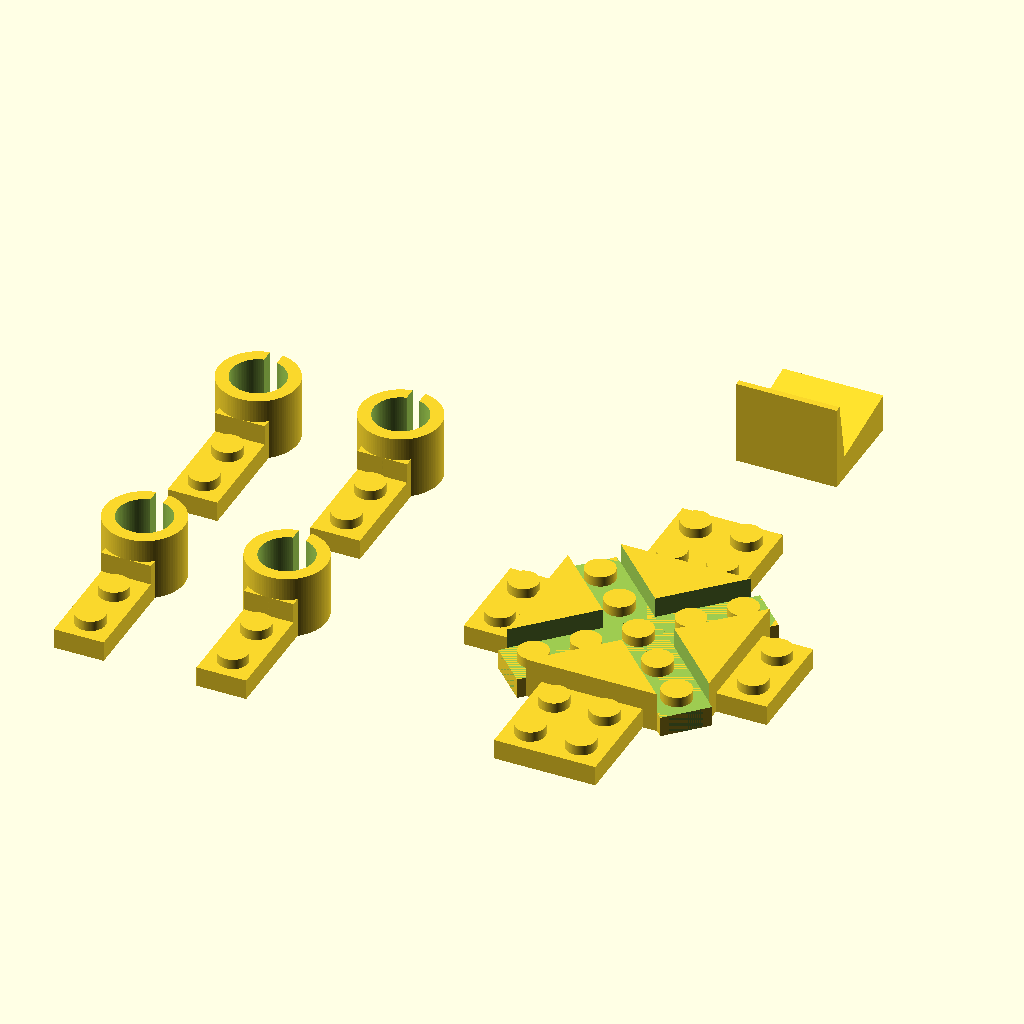
Cell 1: the model at its default parameters.
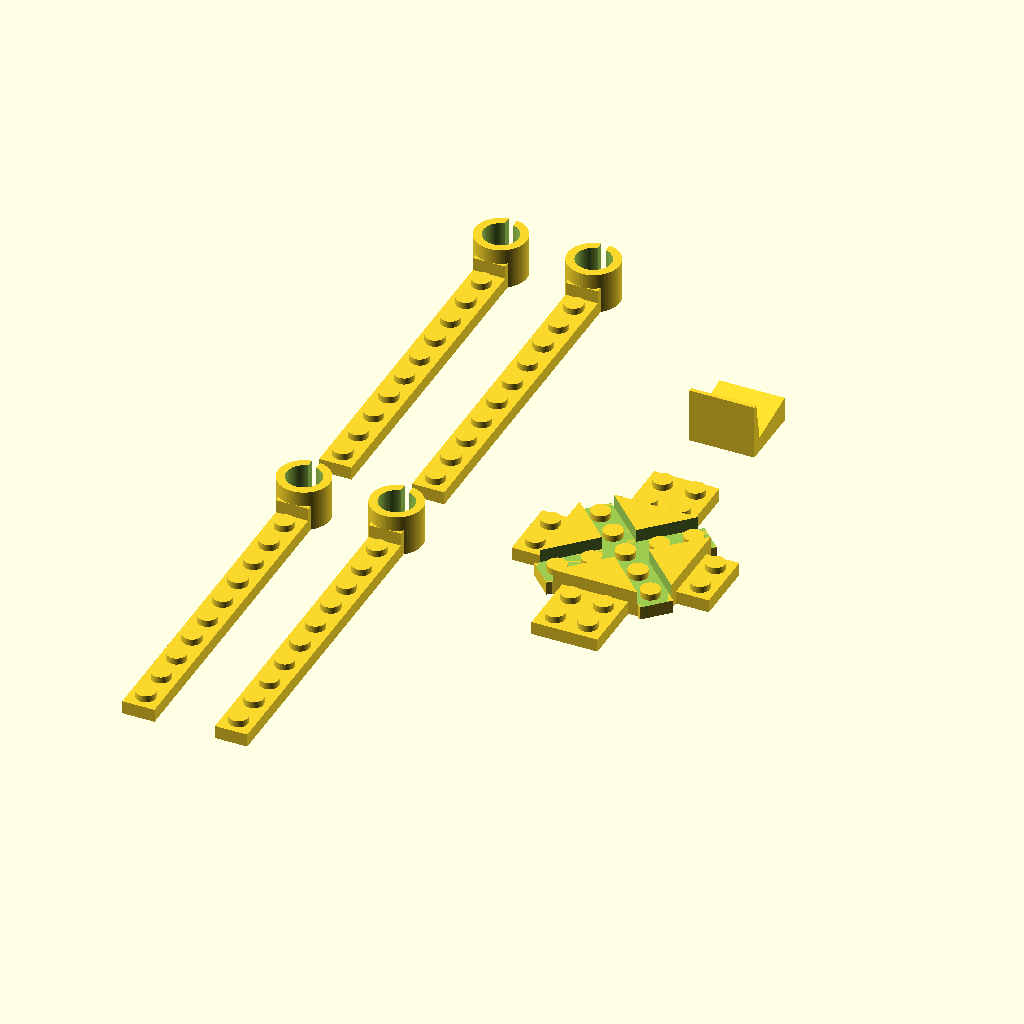
Cell 2: the same model with mount_arm_length = 10.
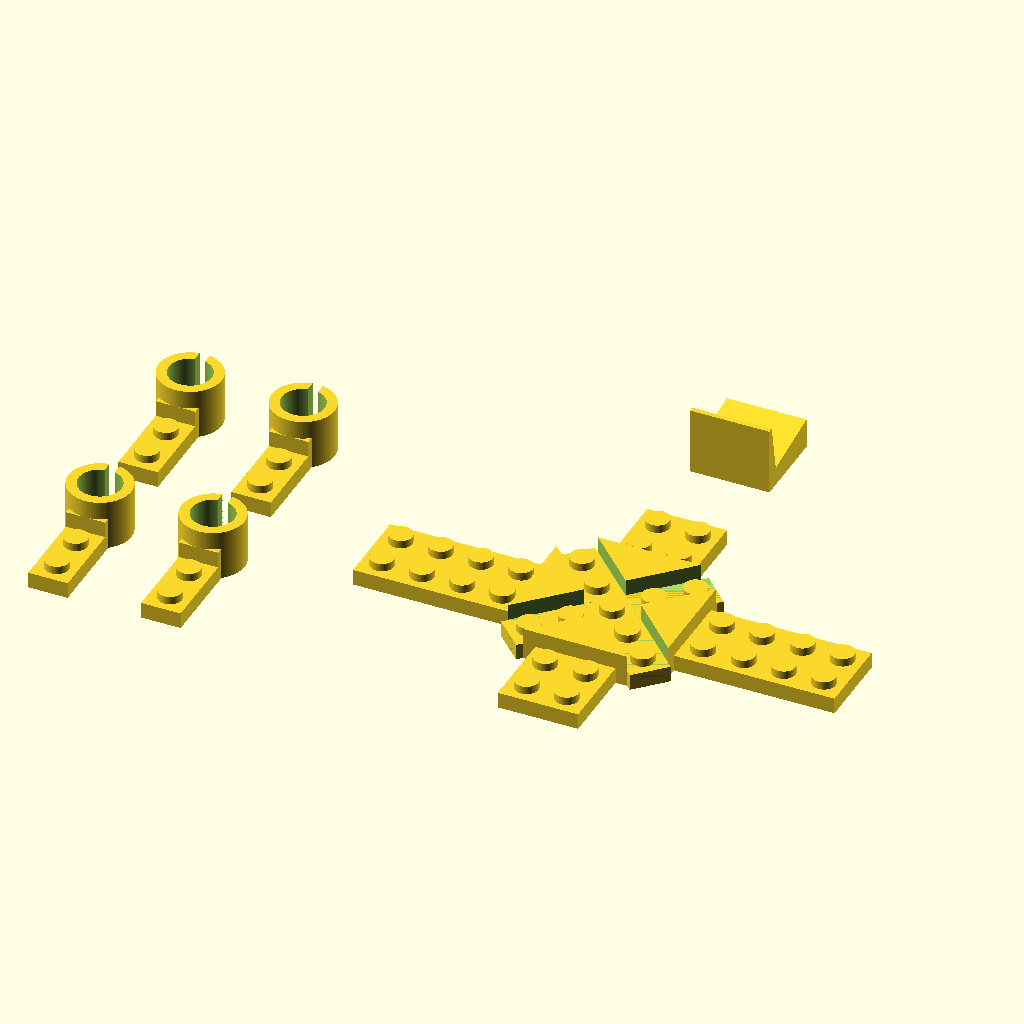
Cell 3 — midsection_side_plates_size set to 4, the other parameters unchanged.
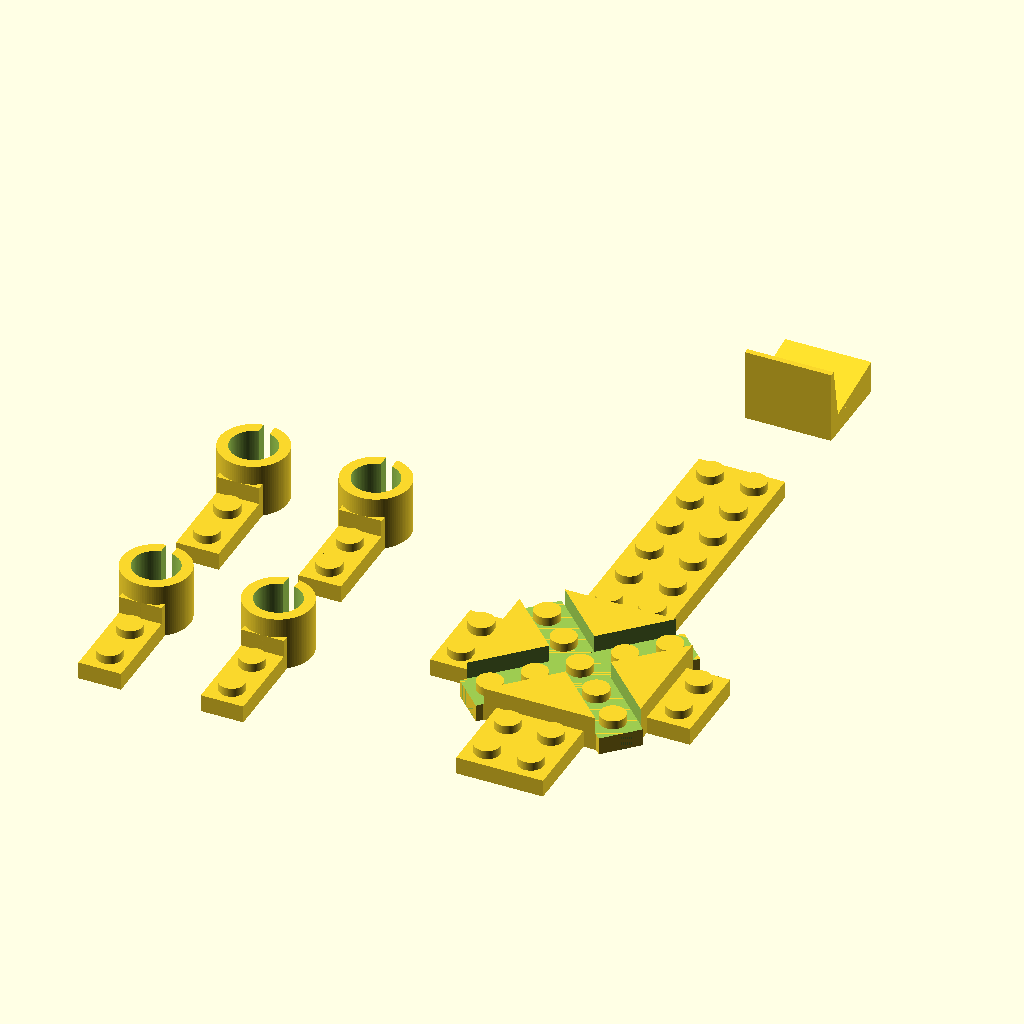
Cell 4: midsection_front_plate_size = 6 (everything else at default).
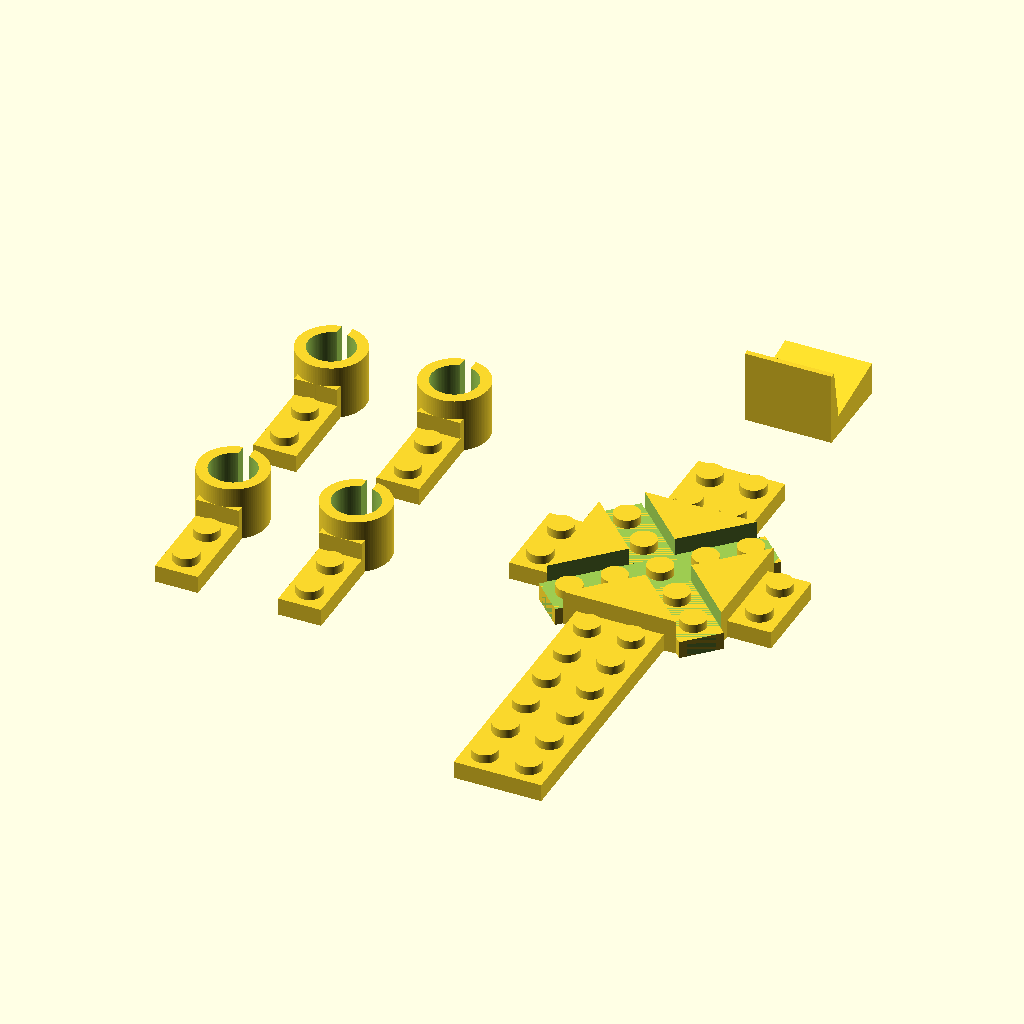
Cell 5: midsection_rear_plate_size = 6 (everything else at default).
The same orthographic view direction (rotation 55°, 0°, 25°; colour scheme Cornfield) for every cell, with the view re-fitted per cell, so scale and position can differ between cells.
Source of the model, scadFiles/1475602/3056749.scad:
/* [Output settings] */

//Which parts should be generated

output_type = "All"; //[Motormount, Midsection, Cameramount, All]

//Motor outer diameter (mm)

motor_diameter = 8.5;

//Length of the arm on the motor mount. Measured in studs

mount_arm_length = 2; //[1:10]

//Number of motor mounts to be generated

number_of_motor_mounts = 4;

//Size of the midsection side plates

midsection_side_plates_size = 1; //[0:4]

//Size of the midsection front plate

midsection_front_plate_size = 2; //[0:6]

//Size of the midsection rear plate

midsection_rear_plate_size = 2; //[0:6]



/* [Camera mount settings] */

//Angle

camera_mount_angle = 10;

//Add supporting back to mount

add_back_support = "Yes"; //[Yes,No]

//Height of back support (mm)

back_support_height = 10;



/* [Printer corrections] */

//Adjust +/- to get a snug fit (mm)

stud_adjustment = -0.1; 

//Adjust +/- to get a snug fit (mm)

hole_adjustment = 0.1; 

//Adjust +/- if your prints tend to be larger or smaller than they should be (mm). Note: Does not affect the size of the hole for the motor, the studs or the holes!

margin = 0.0; 



//constants

modulesize = 8 * 1.0;

moduleheight = 3.2 * 1.0;

edgeremoval = 0.15 * 1.0;

stud_height = 1.6 * 1.0;

hole_depth = 2.0 * 1.0;

motor_mount_thickness = 2 * 1.0;

motor_mount_height = 10 * 1.0;



//calculated values

stud_diameter = 4.8 + stud_adjustment; 

hole_diameter = 4.8 + hole_adjustment;



module cameramount()

{

    difference()

    {

        translate([-modulesize+edgeremoval/2+margin,-modulesize+edgeremoval/2+margin,0])

        {  

            cube([2*modulesize-edgeremoval-margin*2, 2*modulesize-edgeremoval-margin*2, moduleheight]);  

            translate([2*modulesize-edgeremoval-margin*2,0,moduleheight])

            {

                

                rotate([0,-90,0])

                {

                        front_height = (2*modulesize-edgeremoval-margin*2)*tan(camera_mount_angle);

                        linear_extrude(height=2*modulesize-edgeremoval-margin*2)

                    {    

                        polygon(points = [[0,0], [0,2*modulesize-edgeremoval-margin*2], [front_height,2*modulesize-edgeremoval-margin*2]]);

                    }

                    if(add_back_support == "Yes")

                    {

                        x1 = back_support_height * sin(camera_mount_angle);

                        h1 = x1 / cos(camera_mount_angle);

                        y2 = h1 * tan(camera_mount_angle);

                        back_height = (y2+back_support_height)*cos(camera_mount_angle);

                        back_depth = 1 + (y2+back_support_height)*sin(camera_mount_angle);

                        linear_extrude(height=2*modulesize-edgeremoval-margin*2)

                    {    

                        polygon(points = [[0,0], [0,back_depth], [back_height,1],[back_height,0]]);

                    }

                    }

                }

                 

            }

        }

        union()

        {

            translate([-modulesize/2, modulesize/2, -1])

            cylinder(r = hole_diameter/2, h = hole_depth + 1, $fn=100);

            translate([modulesize/2, modulesize/2, -1])

            cylinder(r = hole_diameter/2, h = hole_depth + 1, $fn=100);

            translate([-modulesize/2, -modulesize/2, -1])

            cylinder(r = hole_diameter/2, h = hole_depth + 1, $fn=100);

            translate([modulesize/2, -modulesize/2, -1])

            cylinder(r = hole_diameter/2, h = hole_depth + 1, $fn=100);

        }

    }

}



module motormount()

{

    xoffset = (modulesize/2-margin-edgeremoval/2);

    yoffset = ((motor_diameter/2)+motor_mount_thickness+modulesize*mount_arm_length-margin);

    

    difference()

    {

        union()

        {

            cylinder( r = (motor_diameter/2) + motor_mount_thickness, h = motor_mount_height, $fn = 100 );

            translate([-xoffset, -yoffset, 0])

            cube([xoffset*2, yoffset, moduleheight]);

            translate([-xoffset, -((motor_diameter/2)+motor_mount_thickness), moduleheight])

            cube([xoffset*2, (motor_diameter/2)+motor_mount_thickness, moduleheight]);

            translate([0,-yoffset-edgeremoval/2-margin+modulesize/2,moduleheight])

            {

                    for( i = [1:mount_arm_length])

                    {

                        translate([0,modulesize*(i-1),0])             

                        cylinder( r = stud_diameter/2, h = stud_height, $fn = 100);

                    }

                    

            }        

        }

        

        union()

        {

            translate([0,0,-1])

            cylinder( r = (motor_diameter/2), h = motor_mount_height+2, $fn = 100 );

            translate([0,(motor_diameter/2) + motor_mount_thickness/2,motor_mount_height/2])

            cube([2,motor_mount_thickness+2,motor_mount_height+2], center = true);

            translate([0,-yoffset-edgeremoval/2-margin+modulesize/2,-1])

            {

                    for( i = [1:mount_arm_length])

                    {

                        translate([0,modulesize*(i-1),0])             

                        cylinder( r = hole_diameter/2, h = hole_depth+1, $fn = 100);

                    }

                    

            }

        }

    }

}



module midsection()

{

    difference()

    {

        union()

        {

            

            //base

            difference()

            {

                union()

                {

                    difference()

                    {

                        union()

                        {

                            translate([0,0,moduleheight])

                            cube([modulesize*4-edgeremoval-margin*2, modulesize*4-edgeremoval-margin*2, moduleheight*2], center = true);

                            

                        }

                        union()

                        {

                            for( a = [45:90:315])

                            {

                                rotate([0,0,a])

                                translate([-(modulesize/2+margin),modulesize*2.5-edgeremoval/2-margin,-1])

                                cube([modulesize+margin*2, modulesize, moduleheight*2+2]);

                            }                    

                        }

                    } 

                    rotate([0,0,45])

                    translate([0,0,moduleheight/2])

                    cube([modulesize*5-edgeremoval-margin*2, modulesize-edgeremoval-margin*2, moduleheight], center = true);

                    rotate([0,0,-45])

                    translate([0,0,moduleheight/2])

                    cube([modulesize*5-edgeremoval-margin*2, modulesize-edgeremoval-margin*2, moduleheight], center = true);

                }

                union()

                {

                    //midstuds

                    rotate([0,0,45])

                    translate([-modulesize*2,0,-1])

                    for( i = [0:4] )

                    {

                        translate([modulesize*i, 0, 0])

                        cylinder( r = hole_diameter/2, h = hole_depth+1, $fn = 100);

                    }    

                    rotate([0,0,-45])

                    translate([-modulesize*2,0,-1])

                    for( i = [0:4] )

                    {

                        translate([modulesize*i, 0, 0])

                        cylinder( r = hole_diameter/2, h = hole_depth+1, $fn = 100);

                    }

                }

            }

 

            

            //front

            translate([-modulesize+edgeremoval/2+margin,2*modulesize-edgeremoval/2-margin, 0])

            cube([2*modulesize-edgeremoval-margin*2, midsection_front_plate_size*modulesize, moduleheight]);

            translate([-modulesize,((2+midsection_front_plate_size)*modulesize),moduleheight])

            {

                    for(i = [0:1])

                    {

                        translate([modulesize/2+modulesize*i, 0, 0])               

                        for(j = [0:midsection_front_plate_size])

                        {

                            translate([0, -(modulesize/2+j*modulesize), 0])

                            cylinder( r = stud_diameter/2, h = stud_height, $fn = 100);

                        }                    

                    }

            }

            

            

            //rear

            translate([-modulesize+edgeremoval/2+margin,-((2+midsection_rear_plate_size)*modulesize-edgeremoval/2-margin), 0])

            cube([2*modulesize, midsection_rear_plate_size*modulesize, moduleheight]);

            translate([-modulesize,-((2+midsection_rear_plate_size)*modulesize),moduleheight])

            {

                    for(i = [0:1])

                    {

                        translate([modulesize/2+modulesize*i, 0, 0])               

                        for(j = [0:midsection_rear_plate_size])

                        {

                            translate([0, (modulesize/2+j*modulesize), 0])

                            cylinder( r = stud_diameter/2, h = stud_height, $fn = 100);

                        }                    

                    }

            }

            

            

            

            

            if(midsection_side_plates_size > 0)

            {

                //left

                union()

                {

                    translate([-(2+midsection_side_plates_size)*modulesize+edgeremoval/2+margin,-modulesize+edgeremoval/2+margin,0])        

                    cube([midsection_side_plates_size*modulesize, 2*modulesize-edgeremoval-margin*2, moduleheight]);

                    translate([-(2+midsection_side_plates_size)*modulesize,-modulesize,0])

                    {

                            for(i = [0:1])

                            {

                                translate([0, modulesize/2+i*modulesize, moduleheight])               

                                for(j = [0:midsection_side_plates_size])

                                {

                                    translate([modulesize/2+j*modulesize, 0, 0])

                                    cylinder( r = stud_diameter/2, h = stud_height, $fn = 100);

                                }                    

                            }

                    }

                }

                    

                

                //right

                union()

                {

                    translate([2*modulesize-edgeremoval/2-margin,-modulesize+edgeremoval/2+margin,0])

                    cube([midsection_side_plates_size*modulesize, 2*modulesize-edgeremoval-margin*2, moduleheight]);

                    translate([(2+midsection_side_plates_size)*modulesize,-modulesize,0])

                    {

                            for(i = [0:1])

                            {

                                translate([0, modulesize/2+i*modulesize, moduleheight])               

                                for(j = [0:midsection_side_plates_size])

                                {

                                    translate([-(modulesize/2+j*modulesize), 0, 0])

                                    cylinder( r = stud_diameter/2, h = stud_height, $fn = 100);

                                }                    

                            }

                    }    

                }

                    

            }

        }

        union()

        {

            if(midsection_side_plates_size > 0)

            {

                //left

                union()

                {

                    translate([-(2+midsection_side_plates_size)*modulesize,-modulesize,-1])

                    {

                            for(i = [0:1])

                            {

                                translate([0, modulesize/2+i*modulesize, 0])               

                                for(j = [0:midsection_side_plates_size-1])

                                {

                                    translate([modulesize/2+j*modulesize, 0, 0])

                                    cylinder( r = hole_diameter/2, h = hole_depth+1, $fn = 100);

                                }                    

                            }

                    }

                }

                

                //right

                union()

                {

                    translate([(2+midsection_side_plates_size)*modulesize,-modulesize,-1])

                    {

                            for(i = [0:1])

                            {

                                translate([0, modulesize/2+i*modulesize, 0])               

                                for(j = [0:midsection_side_plates_size-1])

                                {

                                    translate([-(modulesize/2+j*modulesize), 0, 0])

                                    cylinder( r = hole_diameter/2, h = hole_depth+1, $fn = 100);

                                }                    

                            }

                    }    

                }

            }

            

            //front

            translate([-modulesize,((2+midsection_front_plate_size)*modulesize),-1])

            {

                    for(i = [0:1])

                    {

                        translate([modulesize/2+modulesize*i, 0, 0])               

                        for(j = [0:midsection_front_plate_size-1])

                        {

                            translate([0, -(modulesize/2+j*modulesize), 0])

                            cylinder( r = hole_diameter/2, h = hole_depth+1, $fn = 100);

                        }                    

                    }

            }

            //rear

            translate([-modulesize,-((2+midsection_rear_plate_size)*modulesize),-1])

            {

                    for(i = [0:1])

                    {

                        translate([modulesize/2+modulesize*i, 0, 0])               

                        for(j = [0:midsection_rear_plate_size-1])

                        {

                            translate([0, (modulesize/2+j*modulesize), 0])

                            cylinder( r = hole_diameter/2, h = hole_depth+1, $fn = 100);

                        }                    

                    }

            }

            translate([0,0,moduleheight*1.5+1])

            rotate([0,0,45])

            cube([modulesize+margin*2, 100, moduleheight+2], center = true);

            translate([0,0,moduleheight*1.5+1])

            rotate([0,0,-45])

            cube([modulesize+margin*2, 100, moduleheight+2], center = true);

        }

        

        

    }

    //midstuds

    rotate([0,0,45])

    translate([-modulesize*2,0,moduleheight])

    for( i = [0:4] )

    {

        translate([modulesize*i, 0, 0])

        cylinder( r = stud_diameter/2, h = stud_height, $fn = 100);

    }    

    rotate([0,0,-45])

    translate([-modulesize*2,0,moduleheight])

    for( i = [0:4] )

    {

        translate([modulesize*i, 0, 0])

        cylinder( r = stud_diameter/2, h = stud_height, $fn = 100);

    }

}



if( (output_type == "All" || output_type == "Motormount" || output_type == "Both") && number_of_motor_mounts > 0) //"Both" for legacy support

{

    numRows = number_of_motor_mounts > 1 ? 2 : 1;

    echo(numRows);

    numColumns = ceil(number_of_motor_mounts / 2);

    echo(numRows);

    totspace = numRows * (motor_diameter+motor_mount_thickness*2+modulesize*mount_arm_length) + (numRows-1)*10;

    translate([-motor_diameter/2-motor_mount_thickness-10, totspace/2-(motor_diameter/2+motor_mount_thickness), 0])    

    for( c = [1:numColumns])

    {

        translate([-((c-1)*(motor_diameter+motor_mount_thickness*2+10)), 0, 0])

        for( i = [0:1] )

        {

            if( (((c-1)*2)+(i+1)) <= number_of_motor_mounts )

            {

                if( number_of_motor_mounts > 1 )

                {

                    translate([0, (i-1)*(motor_diameter+motor_mount_thickness*2+modulesize*mount_arm_length+10), 0])

                    motormount();                

                } else {

                    motormount();  

                }

            }            

        }

    }

}



if( output_type == "All" || output_type == "Midsection" || output_type == "Both") //"Both" for legacy support

{

    translate([10+(midsection_side_plates_size+2)*modulesize, 0, 0])

    midsection();

}



if( (output_type == "All" || output_type == "Cameramount" ) && camera_mount_angle > 0)

{

    translate([10+(midsection_side_plates_size+2)*modulesize, 10 + (midsection_front_plate_size+4)*modulesize, 0])

    cameramount();

}
Parameter table extracted from the source (name, type, default, range or options):
output_type: string, default "All", options "Motormount", "Midsection", "Cameramount", "All"
motor_diameter: number, default 8.5
mount_arm_length: number, default 2, range 1 to 10
number_of_motor_mounts: number, default 4
midsection_side_plates_size: number, default 1, range 0 to 4
midsection_front_plate_size: number, default 2, range 0 to 6
midsection_rear_plate_size: number, default 2, range 0 to 6
camera_mount_angle: number, default 10
add_back_support: string, default "Yes", options "Yes", "No"
back_support_height: number, default 10
stud_adjustment: number, default -0.1
hole_adjustment: number, default 0.1
margin: number, default 0
